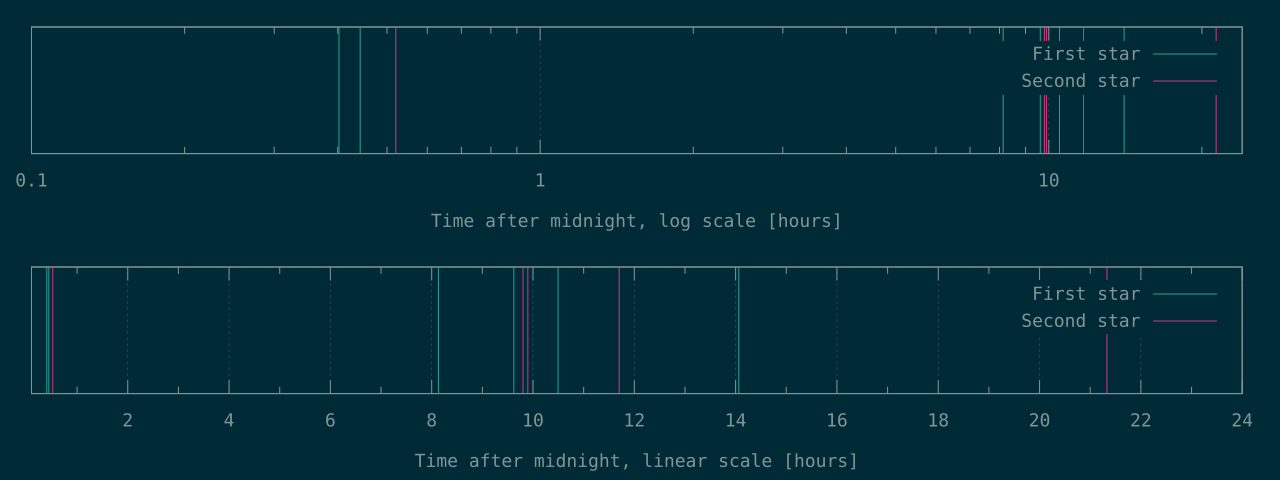

Values plotted in this chart, from the file beside it:
1448	1873
1594	35288
29280	35632
34638	42124
37782	76790
50628	
